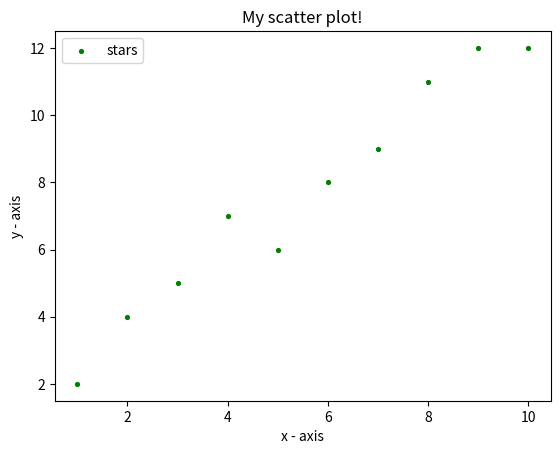

Here is the Python script that generated this plot:
import matplotlib.pyplot as plt 

x = [1, 2, 3, 4, 5, 6, 7, 8, 9, 10] 
y = [2, 4, 5, 7, 6, 8, 9, 11, 12, 12] 

plt.scatter(x, y, label= "stars", color= "green", marker= ".", s=30) 

plt.xlabel('x - axis') 
plt.ylabel('y - axis') 

plt.title('My scatter plot!') 

plt.legend() 

#plt.show()
plt.savefig('my_plot_journey_scatter.png')